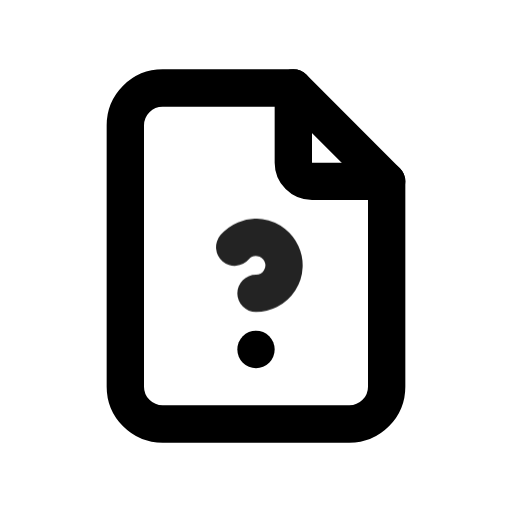
t = 0.00 s
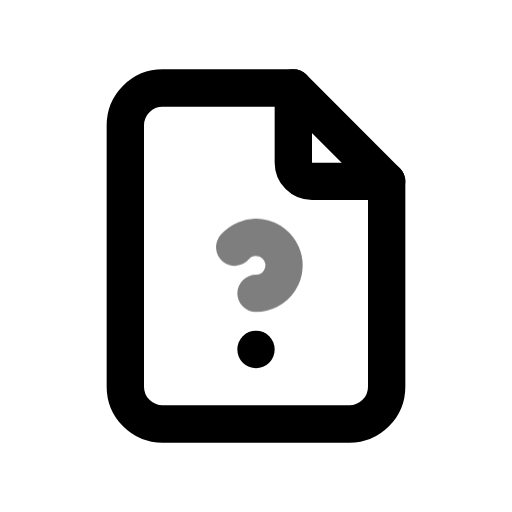
t = 0.49 s
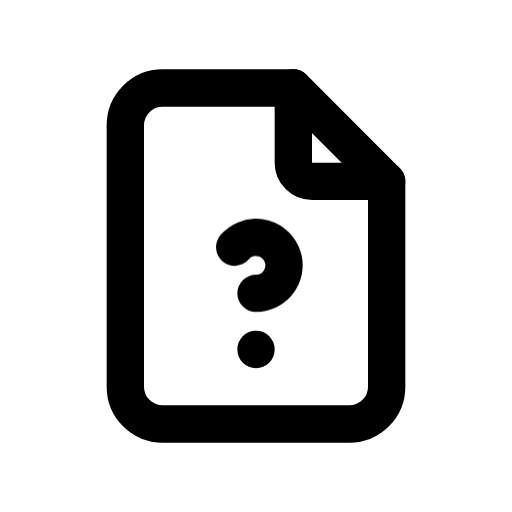
t = 0.90 s
t = 1.26 s: frame unchanged from t = 0.90 s, image omitted
t = 2.06 s: frame unchanged from t = 0.90 s, image omitted
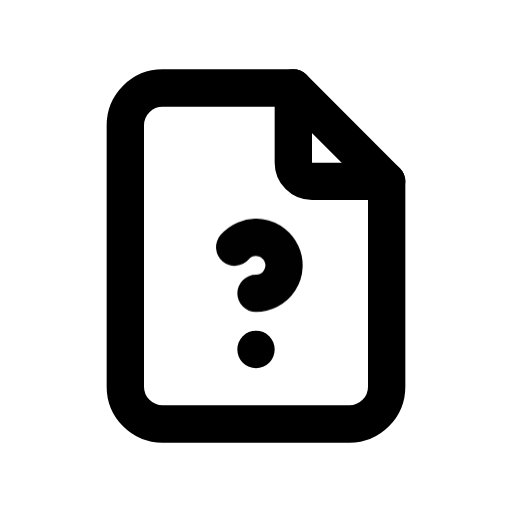
t = 2.45 s

The animated SVG that drew these frames (rendered in a browser with its animation timeline set to each time). Animation: 1 CSS @keyframes rule; one cycle of 2.85 s, repeats indefinitely.

<svg xmlns="http://www.w3.org/2000/svg" width="24" height="24" fill="none" stroke="currentColor" stroke-linecap="round" stroke-linejoin="round" stroke-width="2" viewBox="0 0 24 24">
    <!-- Generated by scripts/icon-expansion/generate.mjs -->
    <!-- Adapted from Tabler Icons 3.34.1.
MIT License

Copyright (c) 2020-2024 Paweł Kuna

Permission is hereby granted, free of charge, to any person obtaining a copy
of this software and associated documentation files (the "Software"), to deal
in the Software without restriction, including without limitation the rights
to use, copy, modify, merge, publish, distribute, sublicense, and/or sell
copies of the Software, and to permit persons to whom the Software is
furnished to do so, subject to the following conditions:

The above copyright notice and this permission notice shall be included in all
copies or substantial portions of the Software.

THE SOFTWARE IS PROVIDED "AS IS", WITHOUT WARRANTY OF ANY KIND, EXPRESS OR
IMPLIED, INCLUDING BUT NOT LIMITED TO THE WARRANTIES OF MERCHANTABILITY,
FITNESS FOR A PARTICULAR PURPOSE AND NONINFRINGEMENT. IN NO EVENT SHALL THE
AUTHORS OR COPYRIGHT HOLDERS BE LIABLE FOR ANY CLAIM, DAMAGES OR OTHER
LIABILITY, WHETHER IN AN ACTION OF CONTRACT, TORT OR OTHERWISE, ARISING FROM,
OUT OF OR IN CONNECTION WITH THE SOFTWARE OR THE USE OR OTHER DEALINGS IN THE
SOFTWARE. -->
    <style>
        @media (prefers-reduced-motion: no-preference) {
            @keyframes ira-exp-pulse { 0%, 100% { opacity: 1; } 22% { opacity: .45; } 40% { opacity: 1; } }
            [data-ira-motion="file-unknown"] { transform-box: fill-box; transform-origin: center; animation: ira-exp-pulse 2.65s ease-in-out -0.2s infinite; }
        }
    </style>
    <g transform="translate(1.5 1.5) scale(.875)"><path d="M14 3v4a1 1 0 0 0 1 1h4"/><path d="M17 21h-10a2 2 0 0 1 -2 -2v-14a2 2 0 0 1 2 -2h7l5 5v11a2 2 0 0 1 -2 2z"/><path d="M12 17v.01"/></g>
    <g data-ira-motion="file-unknown"><g transform="translate(1.5 1.5) scale(.875)"><path d="M12 14a1.5 1.5 0 1 0 -1.14 -2.474"/></g></g>
</svg>
